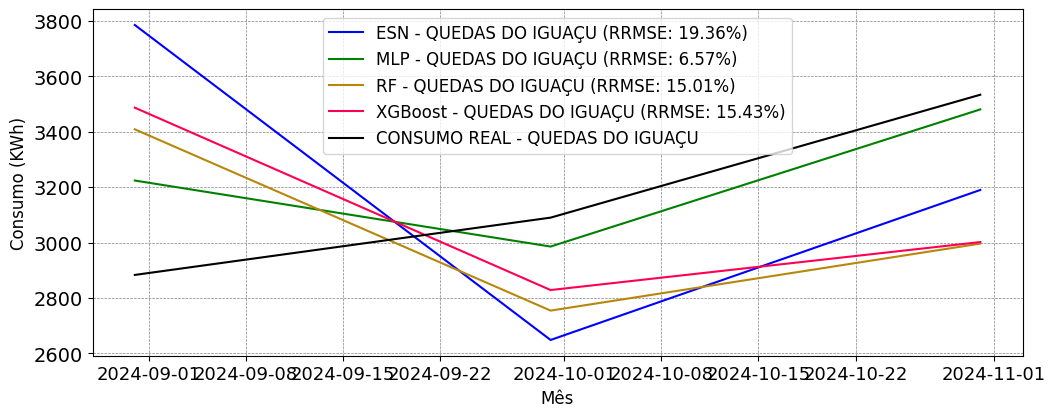

The table this chart was drawn from, first rows:
; MAPE; RRMSE
ESN; 0.1845; 0.1936
MLP; 0.0557; 0.0657
RF; 0.1478; 0.1501
XGBoost; 0.1483; 0.1543
